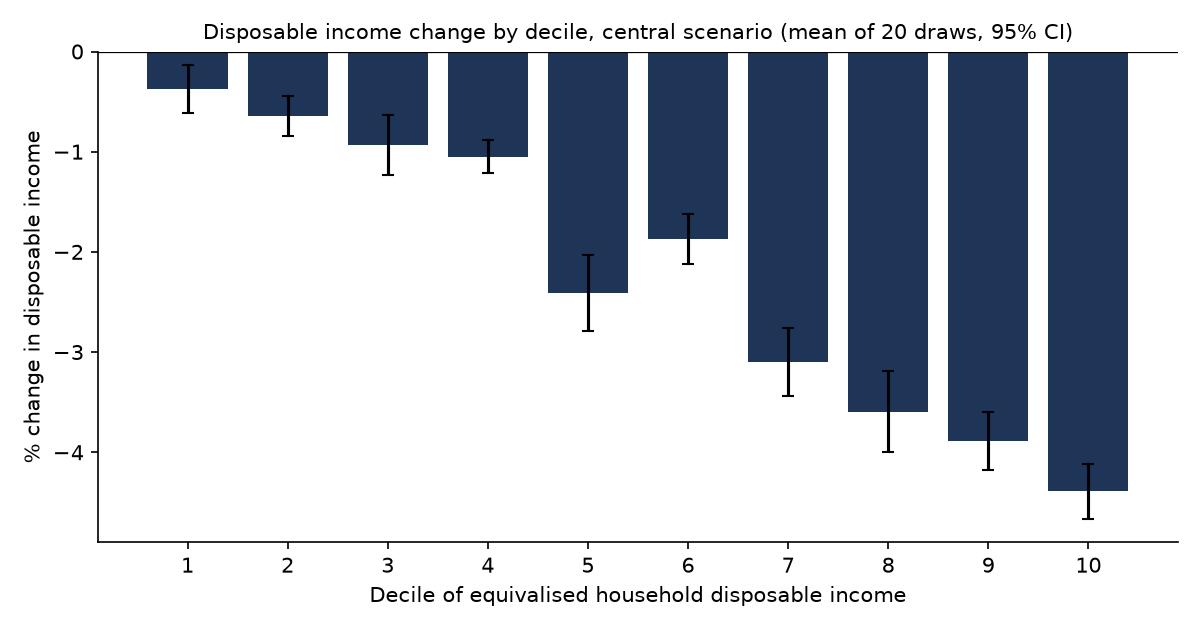

Data behind this chart, as committed beside it:
decile, disposable_change_pct, ci_low, ci_high
1, -0.3721, -0.6097, -0.1346
2, -0.6446, -0.8401, -0.4491
3, -0.9313, -1.229, -0.634
4, -1.049, -1.212, -0.8852
5, -2.414, -2.793, -2.035
6, -1.875, -2.125, -1.625
7, -3.1, -3.442, -2.758
8, -3.597, -4.001, -3.193
9, -3.887, -4.175, -3.598
10, -4.39, -4.665, -4.114
